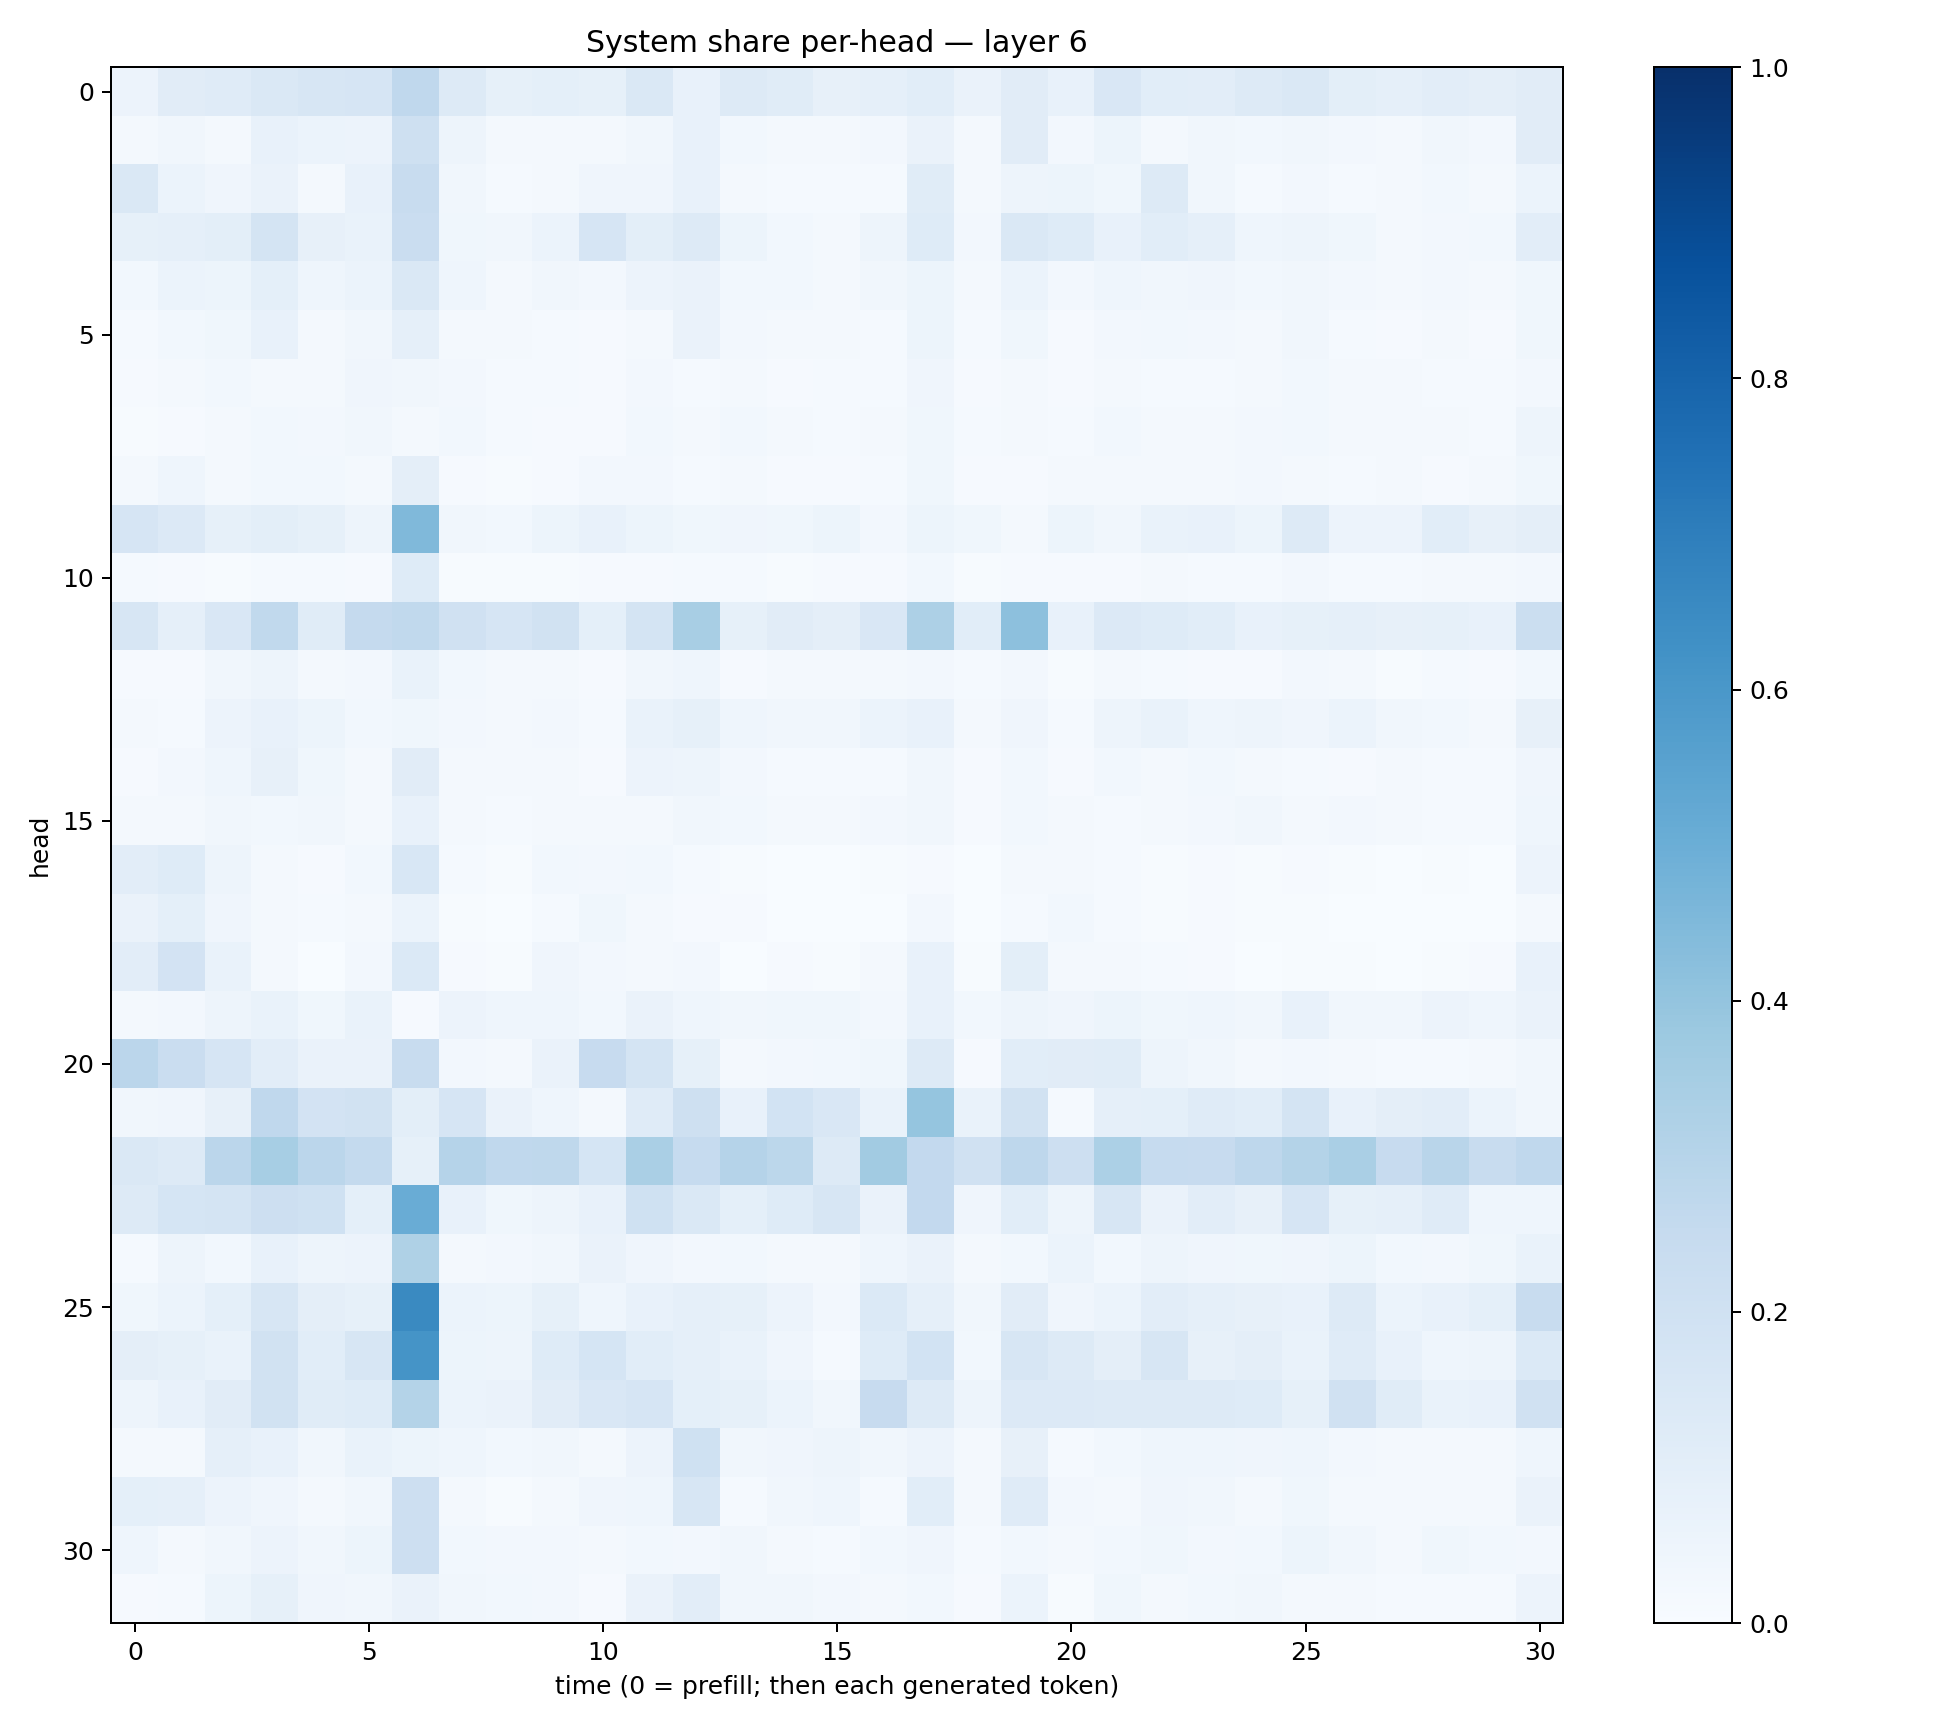

Source data for this figure (header and first rows):
0.055993233, 0.11034309, 0.11865339, 0.14530814, 0.16270179, 0.16745152, 0.26624203, 0.13267946, 0.082780205, 0.09209926, 0.08474187, 0.14166456, 0.07616946, 0.1264014, 0.114943385, 0.08166084, 0.088105306, 0.10860446, 0.06462994, 0.11159043, 0.074127674, 0.14869857, 0.10613812, 0.10444227
0.02261, 0.03186, 0.02313, 0.07798, 0.0591, 0.05632, 0.2038, 0.04937, 0.02254, 0.01836, 0.02065, 0.03377, 0.07796, 0.03115, 0.02081, 0.01931, 0.02601, 0.06262, 0.01802, 0.1101, 0.02607, 0.05365, 0.01652, 0.03313
0.1408, 0.0616, 0.03992, 0.06523, 0.02262, 0.0779, 0.236, 0.03197, 0.01186, 0.02076, 0.03952, 0.04086, 0.07231, 0.01849, 0.01505, 0.01479, 0.01434, 0.1166, 0.01803, 0.04721, 0.05174, 0.03642, 0.1272, 0.03242
0.0839, 0.0891, 0.09909, 0.1734, 0.08007, 0.069, 0.2296, 0.03764, 0.03422, 0.05924, 0.1665, 0.09926, 0.1278, 0.05319, 0.03028, 0.02226, 0.05055, 0.124, 0.02724, 0.1413, 0.1238, 0.07282, 0.1089, 0.08609
0.02961, 0.06203, 0.0536, 0.08987, 0.04601, 0.06117, 0.1467, 0.04525, 0.02201, 0.03369, 0.02679, 0.05751, 0.06314, 0.02946, 0.02905, 0.01912, 0.03362, 0.05455, 0.01895, 0.06202, 0.02394, 0.04574, 0.03378, 0.04062
0.01221, 0.02811, 0.03671, 0.07113, 0.02343, 0.03322, 0.08711, 0.02287, 0.01781, 0.01428, 0.01123, 0.02322, 0.06625, 0.02544, 0.02131, 0.01626, 0.01501, 0.05296, 0.01408, 0.03642, 0.0111, 0.02545, 0.02964, 0.02489
0.008219, 0.01731, 0.02753, 0.02166, 0.02248, 0.04209, 0.03311, 0.02576, 0.014, 0.01232, 0.0103, 0.0263, 0.01395, 0.01655, 0.01049, 0.01211, 0.01404, 0.04214, 0.009035, 0.01697, 0.00867, 0.02014, 0.01333, 0.01262
0.005481, 0.009053, 0.02005, 0.02924, 0.02382, 0.03273, 0.02264, 0.02767, 0.01357, 0.009526, 0.01036, 0.02805, 0.02007, 0.02807, 0.01875, 0.01528, 0.02239, 0.03809, 0.01305, 0.02082, 0.01506, 0.03014, 0.02161, 0.02243
0.02018, 0.04303, 0.0218, 0.02979, 0.02976, 0.01639, 0.09606, 0.009331, 0.005489, 0.009861, 0.02411, 0.02651, 0.01417, 0.02264, 0.009034, 0.01168, 0.01421, 0.03841, 0.01098, 0.01056, 0.0185, 0.02007, 0.01832, 0.01942
0.1658, 0.1329, 0.08471, 0.1001, 0.08322, 0.04775, 0.4459, 0.03271, 0.03113, 0.05169, 0.0724, 0.05229, 0.03808, 0.04145, 0.03789, 0.05334, 0.02437, 0.05319, 0.03824, 0.01567, 0.05092, 0.03495, 0.06967, 0.07332
0.01489, 0.01001, 0.006786, 0.01397, 0.0152, 0.01081, 0.1249, 0.00626, 0.00462, 0.006123, 0.009898, 0.01132, 0.01302, 0.01455, 0.007407, 0.01063, 0.007858, 0.02811, 0.006928, 0.008886, 0.01033, 0.008961, 0.0169, 0.01534
0.164, 0.08979, 0.1501, 0.2651, 0.1154, 0.2502, 0.2625, 0.1964, 0.1665, 0.1924, 0.0927, 0.1719, 0.342, 0.08389, 0.1109, 0.09732, 0.152, 0.3244, 0.1084, 0.4143, 0.07538, 0.1332, 0.1225, 0.1059
0.008581, 0.009483, 0.03201, 0.04718, 0.01818, 0.02561, 0.06756, 0.02795, 0.02167, 0.01596, 0.009665, 0.03381, 0.04386, 0.01027, 0.01663, 0.0223, 0.01594, 0.02463, 0.01175, 0.02473, 0.004525, 0.01853, 0.0141, 0.01166
0.02118, 0.01319, 0.05581, 0.07748, 0.05286, 0.02905, 0.03647, 0.02541, 0.01743, 0.02519, 0.01276, 0.06916, 0.08413, 0.04486, 0.03504, 0.03286, 0.06153, 0.07033, 0.01937, 0.03993, 0.01209, 0.05047, 0.06847, 0.04686
0.008945, 0.02657, 0.04309, 0.07822, 0.03788, 0.01862, 0.1122, 0.02207, 0.01706, 0.02023, 0.01113, 0.0558, 0.05039, 0.02608, 0.01272, 0.01528, 0.01251, 0.03284, 0.009886, 0.02747, 0.00842, 0.03049, 0.01996, 0.02892
0.01661, 0.02085, 0.03438, 0.02883, 0.0314, 0.01697, 0.07567, 0.01686, 0.01266, 0.02098, 0.02266, 0.02271, 0.03291, 0.02884, 0.02047, 0.02264, 0.02448, 0.03407, 0.01079, 0.02993, 0.01795, 0.01298, 0.02249, 0.02484
0.1033, 0.1237, 0.05048, 0.01892, 0.01064, 0.0283, 0.1525, 0.01221, 0.007688, 0.02858, 0.02727, 0.02883, 0.01381, 0.006932, 0.002013, 0.00337, 0.007529, 0.01033, 0.003184, 0.02146, 0.01741, 0.01419, 0.005503, 0.007849
0.06428, 0.09031, 0.04116, 0.01754, 0.01324, 0.01584, 0.05925, 0.004377, 0.002561, 0.01484, 0.03814, 0.02149, 0.01156, 0.007911, 0.003453, 0.001513, 0.003608, 0.02459, 0.002418, 0.01302, 0.0283, 0.01452, 0.007609, 0.009408
0.1029, 0.1816, 0.0672, 0.01894, 0.00376, 0.02665, 0.1391, 0.00837, 0.007459, 0.03916, 0.02488, 0.02253, 0.02505, 0.003214, 0.007845, 0.005877, 0.01823, 0.07584, 0.004204, 0.09859, 0.01975, 0.01658, 0.0129, 0.01035
0.01805, 0.02609, 0.04704, 0.06941, 0.0359, 0.06774, 0.0108, 0.05793, 0.04658, 0.04308, 0.02759, 0.06382, 0.0468, 0.03193, 0.03792, 0.03841, 0.0258, 0.07741, 0.03075, 0.04695, 0.03921, 0.0521, 0.03683, 0.04645
0.2838, 0.2296, 0.1672, 0.1024, 0.0652, 0.06632, 0.2356, 0.02705, 0.01674, 0.06633, 0.244, 0.1721, 0.08246, 0.02144, 0.026, 0.02953, 0.03649, 0.1277, 0.009551, 0.1074, 0.1129, 0.1157, 0.05002, 0.03449
0.03302, 0.04279, 0.08178, 0.2674, 0.1823, 0.1884, 0.1015, 0.1678, 0.06445, 0.04306, 0.02078, 0.1194, 0.205, 0.07552, 0.1844, 0.1494, 0.0677, 0.396, 0.06766, 0.1926, 0.01285, 0.08791, 0.0929, 0.1201
0.1432, 0.1268, 0.2849, 0.345, 0.2837, 0.2549, 0.0854, 0.3046, 0.2685, 0.2725, 0.1701, 0.3367, 0.2489, 0.3014, 0.2803, 0.1288, 0.3613, 0.2588, 0.1966, 0.2763, 0.214, 0.3318, 0.2486, 0.2449
0.13, 0.1696, 0.1757, 0.2129, 0.2022, 0.09126, 0.5061, 0.07427, 0.03566, 0.04855, 0.07481, 0.2006, 0.1444, 0.09095, 0.1236, 0.1629, 0.06332, 0.259, 0.04105, 0.1064, 0.04765, 0.1589, 0.06447, 0.1044
0.01226, 0.0476, 0.03082, 0.07202, 0.04917, 0.05687, 0.3224, 0.02219, 0.0247, 0.03396, 0.06476, 0.04014, 0.02699, 0.02963, 0.02261, 0.01662, 0.04372, 0.06468, 0.01934, 0.03, 0.06222, 0.02937, 0.0502, 0.04289
0.03726, 0.06017, 0.09141, 0.1619, 0.097, 0.08482, 0.6556, 0.06236, 0.05288, 0.084, 0.04654, 0.07268, 0.08907, 0.08228, 0.0555, 0.02583, 0.1386, 0.08912, 0.0313, 0.11, 0.04248, 0.06167, 0.1047, 0.08606
0.09498, 0.08462, 0.06667, 0.1944, 0.1093, 0.1568, 0.6158, 0.05184, 0.04809, 0.1248, 0.17, 0.1087, 0.08657, 0.06774, 0.03968, 0.01552, 0.1229, 0.1865, 0.02873, 0.1581, 0.132, 0.09397, 0.1614, 0.08103
0.04743, 0.07165, 0.111, 0.1947, 0.1162, 0.1238, 0.3058, 0.06205, 0.06397, 0.1113, 0.1518, 0.1653, 0.09019, 0.08403, 0.06127, 0.03234, 0.244, 0.1291, 0.04792, 0.1329, 0.1332, 0.1299, 0.1307, 0.1304
0.02149, 0.02232, 0.08635, 0.07504, 0.0349, 0.06844, 0.05205, 0.04636, 0.02901, 0.0326, 0.02042, 0.05697, 0.1998, 0.03213, 0.04101, 0.04779, 0.0325, 0.05519, 0.02194, 0.07891, 0.01461, 0.02979, 0.04686, 0.04576
0.09055, 0.08653, 0.0576, 0.04184, 0.01728, 0.03309, 0.212, 0.02071, 0.006825, 0.02076, 0.04172, 0.04682, 0.1607, 0.01404, 0.03171, 0.04419, 0.01338, 0.1067, 0.01835, 0.1197, 0.02386, 0.02293, 0.04148, 0.0339
0.04552, 0.02038, 0.03427, 0.05519, 0.03251, 0.0518, 0.2137, 0.03122, 0.02655, 0.02455, 0.01689, 0.03109, 0.02446, 0.03454, 0.02231, 0.01245, 0.0282, 0.04197, 0.01361, 0.02907, 0.01688, 0.02872, 0.03605, 0.02401
0.01134, 0.01423, 0.05387, 0.08225, 0.03968, 0.0333, 0.06602, 0.03457, 0.02872, 0.02425, 0.008761, 0.06423, 0.1021, 0.0332, 0.03127, 0.02365, 0.0203, 0.02941, 0.01018, 0.06097, 0.005414, 0.03621, 0.02276, 0.03027
